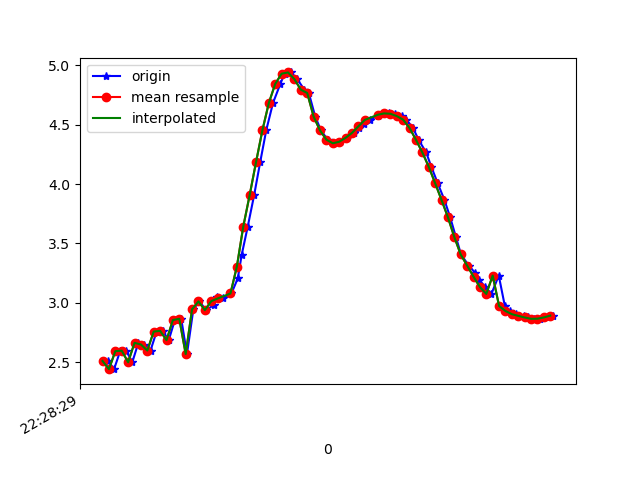

The file beside this chart, header and first rows:
1617748110038, 443746685084781, 2.5111048, -3.3814723, 8.848728
1617748110056, 443746704315551, 2.442, -3.336, 8.885
1617748110075, 443746723546321, 2.593, -3.422, 8.809
1617748110094, 443746742777091, 2.598, -3.37, 8.828
1617748110113, 443746762007861, 2.5, -3.377, 8.853
1617748110132, 443746781238631, 2.664, -3.399, 8.797
1617748110151, 443746800469401, 2.649, -3.325, 8.83
1617748110170, 443746819700171, 2.599, -3.341, 8.839
1617748110189, 443746839068381, 2.758, -3.323, 8.797
1617748110208, 443746858299151, 2.765, -3.275, 8.813
1617748110227, 443746877529921, 2.686, -3.299, 8.828
1617748110246, 443746896760691, 2.855, -3.316, 8.769
1617748110266, 443746915991461, 2.866, -3.25, 8.79
1617748110284, 443746935222231, 2.57, -3.325, 8.853
1617748110304, 443746954453001, 2.947, -3.284, 8.751
1617748110323, 443746973683771, 3.012, -3.236, 8.746
1617748110344, 443746992914541, 2.939, -3.205, 8.782
1617748110368, 443747012145311, 2.983, -3.288, 8.737
1617748110379, 443747031376081, 3.047, -3.232, 8.736
1617748110398, 443747050606851, 3.037, -3.296, 8.715
1617748110423, 443747069837621, 3.079, -3.581, 8.587
1617748110443, 443747089068391, 3.207, -4.077, 8.315
1617748110455, 443747108299161, 3.403, -4.637, 7.934
1617748110474, 443747127529931, 3.642, -5.167, 7.489
1617748110494, 443747146760701, 3.907, -5.7, 6.949
1617748110513, 443747165991471, 4.185, -6.286, 6.246
1617748110532, 443747185222241, 4.454, -6.9, 5.347
1617748110553, 443747204453011, 4.683, -7.465, 4.287
1617748110576, 443747223683781, 4.843, -7.911, 3.162
1617748110589, 443747242914551, 4.929, -8.205, 2.103
1617748110609, 443747262145321, 4.94, -8.381, 1.179
1617748110629, 443747281376091, 4.883, -8.488, 0.3878
1617748110651, 443747300606861, 4.795, -8.535, -0.4602
1617748110665, 443747319837631, 4.767, -8.383, -1.742
1617748110685, 443747339068401, 4.569, -8.353, -2.321
1617748110703, 443747358299171, 4.452, -8.24, -2.884
1617748110724, 443747377529941, 4.374, -8.173, -3.18
1617748110745, 443747396760711, 4.344, -8.143, -3.296
1617748110764, 443747415991481, 4.356, -8.137, -3.293
1617748110785, 443747435222251, 4.389, -8.14, -3.243
1617748110807, 443747454453021, 4.431, -8.13, -3.21
1617748110821, 443747473683791, 4.468, -8.116, -3.194
1617748110839, 443747492914561, 4.504, -8.122, -3.129
1617748110856, 443747512145331, 4.54, -8.163, -2.964
1617748110881, 443747531376101, 4.576, -8.249, -2.656
1617748110897, 443747550606871, 4.59, -8.376, -2.193
1617748110917, 443747569837641, 4.595, -8.51, -1.583
1617748110935, 443747589068411, 4.592, -8.618, -0.828
1617748110957, 443747608299181, 4.572, -8.668, 0.0415
1617748110970, 443747627529951, 4.542, -8.621, 1.04
1617748110991, 443747646760721, 4.472, -8.458, 2.122
1617748111008, 443747665991491, 4.373, -8.157, 3.222
1617748111032, 443747685222261, 4.266, -7.697, 4.311
1617748111048, 443747704453031, 4.146, -7.049, 5.4
1617748111068, 443747723683801, 4.008, -6.227, 6.419
1617748111089, 443747742914571, 3.867, -5.304, 7.277
1617748111107, 443747762145341, 3.721, -4.449, 7.9
1617748111125, 443747781376111, 3.554, -3.804, 8.303
1617748111141, 443747800606881, 3.408, -3.462, 8.512
1617748111165, 443747819837651, 3.314, -3.439, 8.558
1617748111186, 443747839068421, 3.25, -3.614, 8.51
... 13 more rows
